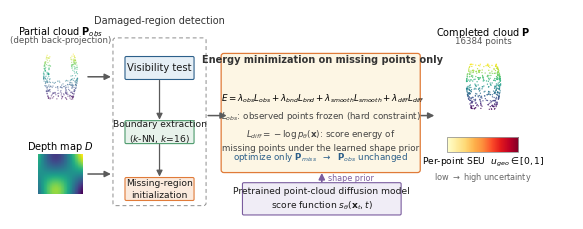

Python code for this plot: (Note: this script raises an exception after producing the figure.)
# -*- coding: utf-8 -*-
"""Fig.1 英文重制：扩散先验引导补全流程图（矢量，全英文）。"""
import numpy as np
import matplotlib
matplotlib.use("Agg")
import matplotlib.pyplot as plt
from matplotlib.patches import FancyBboxPatch, FancyArrowPatch, Rectangle
from pathlib import Path

ROOT = Path(r"C:\Users\黄文全\Documents\Trae-CN\temp_20261031_01")
plt.rcParams["font.family"] = "Arial"
plt.rcParams["axes.linewidth"] = 0

BLUE = "#2C5F8A"
ORANGE = "#E07B39"
GREEN = "#4C9A6C"
PURPLE = "#7A5C9E"
GREY = "#5A5A5A"
FILL_B = "#E6EFF6"
FILL_G = "#E7F2EB"
FILL_O = "#FBEADD"
FILL_Y = "#FDF6E4"


def rbox(ax, x, y, w, h, text, fc, ec, fs=7.2, bold=False, rad=0.25, lw=0.8, tc="#1A1A1A"):
    p = FancyBboxPatch((x, y), w, h, boxstyle=f"round,pad=0.02,rounding_size={rad}",
                       fc=fc, ec=ec, lw=lw, zorder=2)
    ax.add_patch(p)
    ax.text(x + w / 2, y + h / 2, text, ha="center", va="center", fontsize=fs,
            color=tc, fontweight="bold" if bold else "normal", zorder=3, linespacing=1.35)
    return p


def arrow(ax, x0, y0, x1, y1, color=GREY, lw=1.1, style="-|>", ls="-", rad=0.0):
    a = FancyArrowPatch((x0, y0), (x1, y1), arrowstyle=style, mutation_scale=9,
                        lw=lw, color=color, linestyle=ls, zorder=4,
                        connectionstyle=f"arc3,rad={rad}", shrinkA=0, shrinkB=0)
    ax.add_patch(a)


def cloud(ax, cx, cy, s, rng, color_by_depth=True, alpha=0.9, hole=False, pts=420):
    """示意点云：花瓶轮廓 + 深度着色。"""
    n = pts
    t = rng.uniform(0, 2 * np.pi, n)
    v = rng.uniform(0, 1, n)
    r = 0.55 + 0.30 * np.sin(v * 2.6) - 0.10 * v
    x = cx + s * r * np.cos(t) * 0.9
    y = cy + s * (v * 2.0 - 1.0)
    if hole:
        keep = ~((np.abs(x - cx) < 0.42 * s) & (y > cy - 0.15 * s))
        x, y = x[keep], y[keep]
    if color_by_depth:
        c = y
    else:
        c = np.zeros_like(y)
    ax.scatter(x, y, c=c, cmap="viridis", s=0.9, lw=0, alpha=alpha, zorder=1)


fig, ax = plt.subplots(figsize=(7.05, 2.72))
ax.set_xlim(0, 100)
ax.set_ylim(0, 40.5)
ax.axis("off")
rng = np.random.default_rng(7)

# --- 输入 ---
cloud(ax, 6.2, 27.5, 4.4, rng, alpha=0.55, hole=True)
ax.text(6.2, 35.6, "Partial cloud $\\mathbf{P}_{obs}$", ha="center", fontsize=7.0)
ax.text(6.2, 34.2, "(depth back-projection)", ha="center", fontsize=6.2, color="#555555")

# 深度图
ax.add_patch(Rectangle((2.2, 5.0), 8.0, 7.4, fc="#F2F2F2", ec="#9A9A9A", lw=0.6))
xs = np.linspace(0, 1, 60)
yz = np.linspace(0, 1, 40)
X, Y = np.meshgrid(xs, yz)
Z = 0.5 + 0.25 * np.sin(4 * X) * np.cos(3 * Y) + 0.15 * Y
ax.pcolormesh(2.2 + X * 8.0, 5.0 + Y * 7.4, Z, cmap="viridis", shading="auto", zorder=1)
ax.text(6.2, 13.4, "Depth map $D$", ha="center", fontsize=7.0)

arrow(ax, 11.2, 27.5, 15.4, 27.5)
arrow(ax, 11.2, 8.7, 15.4, 8.7)

# --- 残损区域检测 ---
ax.add_patch(FancyBboxPatch((15.8, 2.6), 17.0, 32.4,
                            boxstyle="round,pad=0.02,rounding_size=0.5",
                            fc="none", ec="#8C8C8C", lw=0.7, ls=(0, (4, 3)), zorder=2))
ax.text(24.3, 37.7, "Damaged-region detection", ha="center", fontsize=7.0, color="#333333")
rbox(ax, 18.0, 27.0, 12.6, 4.4, "Visibility test", FILL_B, BLUE)
rbox(ax, 18.0, 14.6, 12.6, 4.4, "Boundary extraction\n($k$-NN, $k$=16)", FILL_G, GREEN, fs=6.6)
rbox(ax, 18.0, 3.6, 12.6, 4.4, "Missing-region\ninitialization", FILL_O, ORANGE, fs=6.6)
arrow(ax, 24.3, 26.8, 24.3, 19.2, lw=0.9)
arrow(ax, 24.3, 14.4, 24.3, 8.2, lw=0.9)

arrow(ax, 33.2, 20.0, 36.6, 20.0)

# --- 能量最小化 ---
ax.add_patch(FancyBboxPatch((35.6, 9.0), 36.4, 23.0,
                            boxstyle="round,pad=0.02,rounding_size=0.5",
                            fc=FILL_Y, ec=ORANGE, lw=0.9, zorder=2))
ax.text(54.2, 30.2, "Energy minimization on missing points only", ha="center",
        fontsize=7.0, fontweight="bold", color="#333333")
ax.text(54.2, 22.8,
        "$E=\\lambda_{obs}L_{obs}+\\lambda_{bnd}L_{bnd}"
        "+\\lambda_{smooth}L_{smooth}+\\lambda_{diff}L_{diff}$",
        ha="center", fontsize=6.35)
ax.text(53.8, 17.0,
        "$L_{obs}$: observed points frozen (hard constraint)\n"
        "$L_{diff}=-\\log p_\\theta(\\mathbf{x})$: score energy of\n"
        "missing points under the learned shape prior",
        ha="center", va="center", fontsize=6.3, color="#444444", linespacing=1.5)
ax.text(53.8, 11.4, "optimize only $\\mathbf{P}_{miss}$  $\\rightarrow$  $\\mathbf{P}_{obs}$ unchanged",
        ha="center", fontsize=6.3, color=BLUE)

# --- 预训练扩散先验 ---
rbox(ax, 39.5, 0.8, 29.0, 6.2,
     "Pretrained point-cloud diffusion model\n"
     "score function $s_\\theta(\\mathbf{x}_t,t)$", "#F0EDF6", PURPLE, fs=6.6)
arrow(ax, 54.0, 7.2, 54.0, 8.9, color=PURPLE, lw=1.2)
ax.text(55.2, 8.0, "shape prior", fontsize=5.8, color=PURPLE,
        va="center", ha="left")

arrow(ax, 72.2, 20.0, 74.6, 20.0)

# --- 输出 ---
cloud(ax, 83.6, 25.6, 4.4, rng, alpha=0.85)
ax.text(83.6, 35.4, "Completed cloud $\\mathbf{P}$", ha="center", fontsize=7.0)
ax.text(83.6, 34.0, "16384 points", ha="center", fontsize=6.2, color="#555555")

# 不确定性条带
strip = np.linspace(0, 1, 64)[None, :]
ax.imshow(strip, extent=(77.0, 90.0, 13.0, 15.8), aspect="auto", cmap="YlOrRd", zorder=1)
ax.add_patch(Rectangle((77.0, 13.0), 13.0, 2.8, fc="none", ec="#999999", lw=0.6))
ax.text(83.5, 10.6, "Per-point SEU  $u_{geo}\\in[0,1]$", ha="center", fontsize=6.6)
ax.text(83.5, 7.6, "low $\\rightarrow$ high uncertainty", ha="center",
        fontsize=5.9, color="#666666")

save = ROOT / "fig_en_flow.png"
fig.savefig(save, dpi=1000, bbox_inches="tight", facecolor="white", pad_inches=0.03)
plt.close(fig)
print("saved", save)
